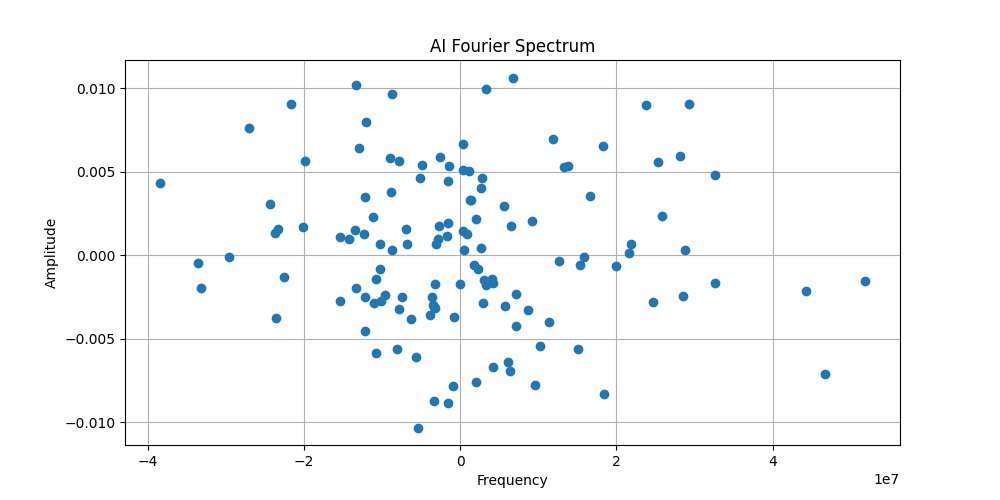

The table this chart was drawn from, first rows:
Frequencies, Phase shift, Amplitudes
-1.6003482e+06, 0.0006912, -0.008859
-2.72754e+06, -0.0003279, 0.001765
-3.1674355e+06, 5.8214984e-05, -0.003182
1.6610954e+07, 0.00165, 0.003551
-2.2578288e+07, -0.002622, -0.001327
1.1886487e+07, 0.0005908, 0.006968
2.6145292e+06, 0.0007725, 0.004043
-9.030051e+06, -0.000768, 0.005831
-1.6222741e+06, -0.0001708, 0.004461
9.631565e+06, 0.000375, -0.007779
-1.3359952e+07, -0.001077, 0.01016
6.346726e+06, 0.0005269, -0.006932
409749, 0.001585, 0.001456
-2.7874288e+06, -0.001377, 0.0009846
-2.3641376e+07, -0.003053, -0.00378
-2.4365162e+07, -0.001667, 0.003091
-3.3813785e+06, -0.0003618, -0.00313
-5.3816875e+06, 0.0009902, -0.01033
6.718776e+06, 0.00168, 0.01064
3.303846e+06, 0.0007199, 0.009941
-2.9606842e+07, -0.0009104, -0.0001132
1.1307792e+07, 0.001014, -0.003998
-3.2909925e+06, 0.001209, -0.001716
-5.685565e+06, -0.0006062, -0.006104
4.2442825e+06, 0.002775, -0.001665
1.3279459e+06, -0.0001869, 0.003285
2.4674748e+07, 0.001912, -0.002832
2.0167526e+06, -0.0001255, -0.007604
1.831571e+07, 0.001507, 0.006551
-1.3372593e+07, -0.001205, -0.00199
2.5791746e+07, 0.001454, 0.002362
-3.3522568e+07, -0.00268, -0.0005015
-2.7092974e+07, -0.002307, 0.007641
3.2585966e+07, 0.002257, -0.001689
1.762616e+06, 0.000189, -0.0005966
9.206521e+06, 0.00133, 0.002039
1.2803558e+06, 0.0004134, 0.003275
2.186153e+07, 0.001866, 0.0006554
1.2657112e+07, 0.001312, -0.0003651
-3.3054885e+06, -0.0001734, -0.008729
-1.0121488e+07, -0.001045, -0.002728
927848, -0.0007142, 0.001264
5.693633e+06, 0.0005835, -0.003044
2.806358e+06, -0.001081, 0.004634
-1.5437876e+07, -0.001187, 0.001083
-3.135225e+06, -0.0001403, 0.0006412
4.4231776e+07, 0.003794, -0.002135
2.2490448e+06, 0.0005159, -0.0008247
3.2646008e+07, 0.001557, 0.004798
-1.0258264e+07, -0.0002633, -0.0008028
-5.085139e+06, -0.00115, 0.004632
2.8553372e+06, 0.0009337, -0.00288
-1.2367868e+07, -0.0009156, 0.001244
-7.5042055e+06, 0.001343, -0.002509
-1.2126833e+07, -0.002386, -0.00248
-1.0282316e+07, -0.002728, 0.0006784
-1.1136034e+07, -0.0003735, 0.002255
-1.2069221e+07, -0.0002428, 0.00795
2.5295732e+07, 0.001306, 0.005559
-1.542217e+07, -0.001674, -0.002739
... 68 more rows
